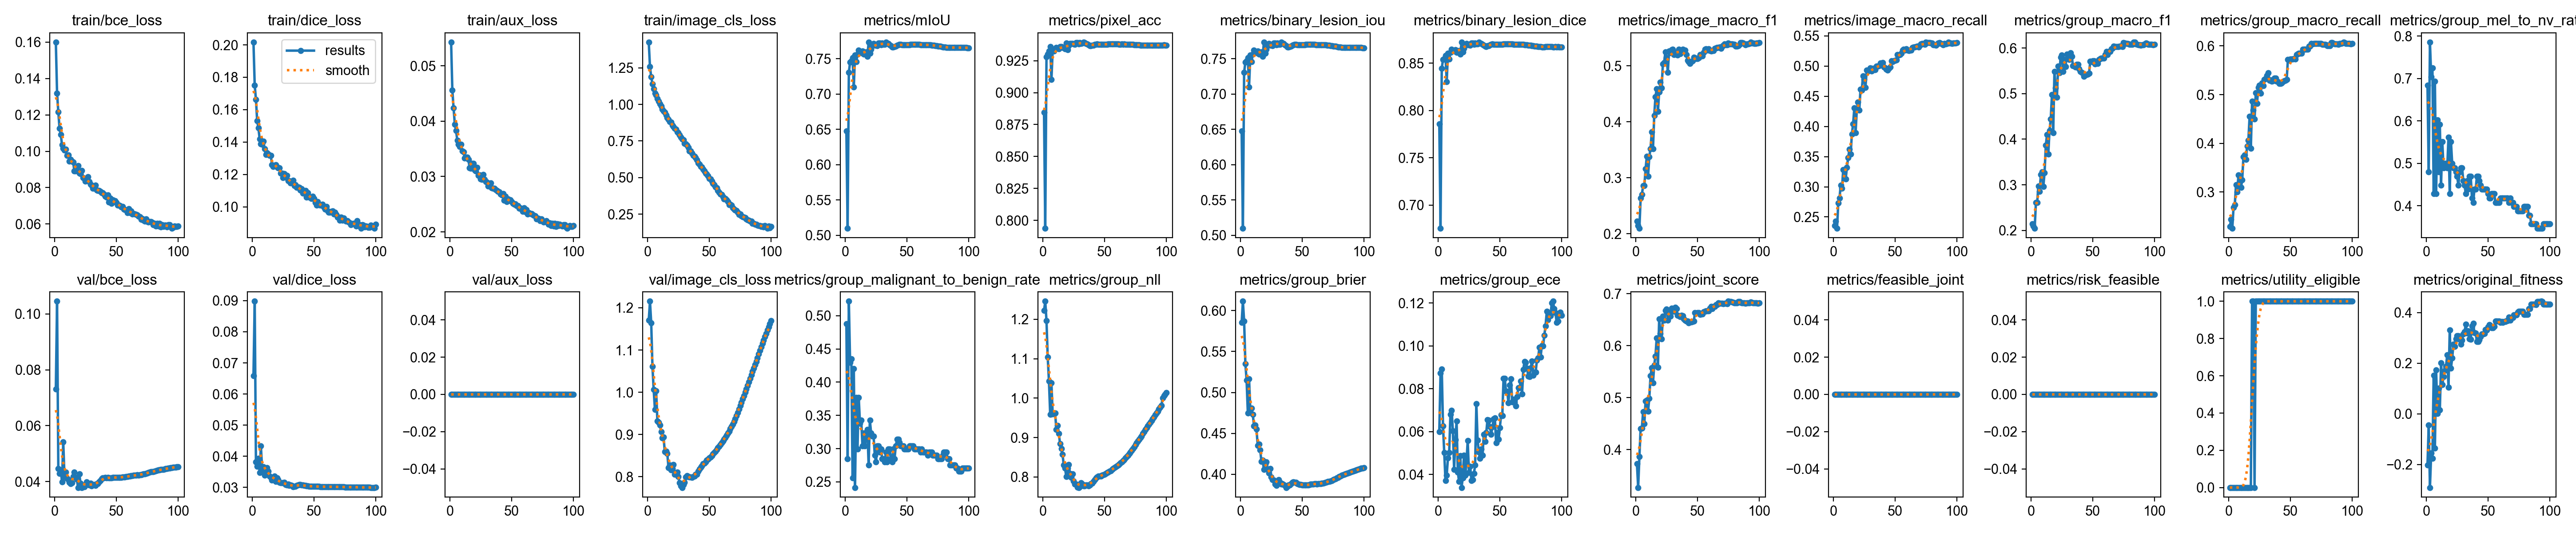

Data behind this chart, as committed beside it:
epoch, time, train/bce_loss, train/dice_loss, train/aux_loss, train/image_cls_loss, metrics/mIoU, metrics/pixel_acc, metrics/binary_lesion_iou, metrics/binary_lesion_dice, metrics/image_macro_f1, metrics/image_macro_recall, metrics/group_macro_f1, metrics/group_macro_recall, metrics/group_mel_to_nv_rate, metrics/group_malignant_to_benign_rate, metrics/group_nll, metrics/group_brier, metrics/group_ece, metrics/joint_score, metrics/feasible_joint, metrics/risk_feasible, metrics/utility_eligible, val/bce_loss
1, 232.4, 0.16, 0.2017, 0.05429, 1.426, 0.6474, 0.8844, 0.6474, 0.786, 0.2226, 0.2359, 0.2148, 0.2293, 0.6837, 0.4879, 1.222, 0.5854, 0.05992, 0.3729, 0, 0, 0, 0.07305
2, 457.7, 0.1319, 0.1751, 0.04559, 1.257, 0.5099, 0.7939, 0.5099, 0.6754, 0.2149, 0.2432, 0.2098, 0.2432, 0.4796, 0.285, 1.246, 0.6114, 0.08733, 0.327, 0, 0, 0, 0.1045
3, 678.9, 0.1217, 0.1664, 0.04237, 1.188, 0.7306, 0.9281, 0.7306, 0.8443, 0.2097, 0.2312, 0.2045, 0.2253, 0.7857, 0.5217, 1.196, 0.5873, 0.08932, 0.3866, 0, 0, 0, 0.04469
4, 900.4, 0.1126, 0.153, 0.03946, 1.141, 0.7451, 0.93, 0.7451, 0.8539, 0.2635, 0.2731, 0.2607, 0.2686, 0.7041, 0.4299, 1.104, 0.5353, 0.0627, 0.4407, 0, 0, 0, 0.04299
5, 1123, 0.1092, 0.1487, 0.03833, 1.106, 0.7467, 0.9326, 0.7467, 0.855, 0.27, 0.2817, 0.2607, 0.2734, 0.7245, 0.4348, 1.043, 0.515, 0.05028, 0.4412, 0, 0, 0, 0.04417
6, 1345, 0.1035, 0.142, 0.03655, 1.078, 0.7515, 0.9359, 0.7515, 0.8581, 0.2858, 0.3029, 0.2971, 0.3152, 0.4286, 0.256, 0.9586, 0.475, 0.03716, 0.4725, 0, 0, 0, 0.0399
7, 1570, 0.1015, 0.139, 0.03583, 1.063, 0.71, 0.9103, 0.71, 0.8304, 0.2857, 0.2974, 0.2853, 0.3005, 0.6939, 0.4203, 1.038, 0.5167, 0.03959, 0.4501, 0, 0, 0, 0.0542
8, 1793, 0.1005, 0.1387, 0.03545, 1.039, 0.7554, 0.9327, 0.7554, 0.8606, 0.3159, 0.3282, 0.3227, 0.3351, 0.4286, 0.2415, 0.9601, 0.479, 0.04775, 0.4937, 0, 0, 0, 0.04179
9, 2015, 0.101, 0.1404, 0.03583, 1.021, 0.7456, 0.9326, 0.7456, 0.8543, 0.3382, 0.3287, 0.3284, 0.3207, 0.602, 0.3768, 0.9626, 0.4805, 0.05024, 0.4948, 0, 0, 0, 0.04338
10, 2237, 0.09773, 0.1358, 0.03465, 1.004, 0.7562, 0.9341, 0.7562, 0.8612, 0.3023, 0.3127, 0.2963, 0.3094, 0.4796, 0.2995, 0.9617, 0.4733, 0.06805, 0.4734, 0, 0, 0, 0.04111
11, 2458, 0.09798, 0.1323, 0.03447, 0.9869, 0.7618, 0.9351, 0.7618, 0.8648, 0.3373, 0.3323, 0.3264, 0.3247, 0.5918, 0.3768, 0.9205, 0.4592, 0.06997, 0.4986, 0, 0, 0, 0.04077
12, 2680, 0.0944, 0.1334, 0.03336, 0.9653, 0.7597, 0.9346, 0.7597, 0.8634, 0.352, 0.3481, 0.3863, 0.3724, 0.449, 0.3382, 0.9311, 0.4602, 0.06033, 0.5418, 0, 0, 0, 0.03977
13, 2902, 0.09544, 0.1324, 0.03348, 0.9556, 0.7583, 0.9343, 0.7583, 0.8626, 0.3818, 0.3621, 0.4103, 0.3757, 0.551, 0.343, 0.9098, 0.4551, 0.04234, 0.5578, 0, 0, 0, 0.03923
14, 3129, 0.09449, 0.1318, 0.03349, 0.9458, 0.7607, 0.936, 0.7607, 0.8641, 0.3516, 0.354, 0.3674, 0.3668, 0.4898, 0.3044, 0.8841, 0.4352, 0.05619, 0.5286, 0, 0, 0, 0.03951
15, 3352, 0.09413, 0.1317, 0.03309, 0.9259, 0.7565, 0.9359, 0.7565, 0.8614, 0.4109, 0.387, 0.4188, 0.3942, 0.5, 0.3237, 0.8718, 0.437, 0.06489, 0.5629, 0, 0, 0, 0.04179
16, 3575, 0.08921, 0.126, 0.03155, 0.9084, 0.7576, 0.9351, 0.7576, 0.8621, 0.4448, 0.4042, 0.4441, 0.4061, 0.5, 0.3044, 0.8569, 0.4297, 0.04116, 0.58, 0, 0, 0, 0.04343
17, 3798, 0.08918, 0.1247, 0.03145, 0.8978, 0.7594, 0.9352, 0.7594, 0.8633, 0.459, 0.4305, 0.4982, 0.4558, 0.4898, 0.3188, 0.83, 0.4156, 0.03678, 0.6151, 0, 0, 0, 0.04156
18, 4022, 0.09134, 0.1254, 0.03236, 0.8825, 0.7534, 0.9342, 0.7534, 0.8594, 0.4182, 0.3891, 0.4142, 0.3896, 0.5612, 0.3285, 0.8228, 0.4171, 0.04871, 0.5586, 0, 0, 0, 0.0408
19, 4250, 0.092, 0.126, 0.03233, 0.8773, 0.773, 0.9389, 0.773, 0.872, 0.4537, 0.4276, 0.5483, 0.4861, 0.4286, 0.2754, 0.801, 0.4058, 0.03397, 0.651, 0, 0, 1, 0.0379
20, 4478, 0.08797, 0.1246, 0.0312, 0.8577, 0.7575, 0.9334, 0.7575, 0.862, 0.4704, 0.4405, 0.5122, 0.468, 0.551, 0.343, 0.8226, 0.4125, 0.03851, 0.6229, 0, 0, 1, 0.04276
21, 4705, 0.08757, 0.1241, 0.03102, 0.8475, 0.7631, 0.9367, 0.7631, 0.8657, 0.4608, 0.4268, 0.492, 0.4498, 0.5, 0.3237, 0.8312, 0.4151, 0.04892, 0.6127, 0, 0, 0, 0.03935
22, 4930, 0.08942, 0.124, 0.03168, 0.835, 0.7695, 0.9385, 0.7695, 0.8697, 0.5033, 0.4615, 0.5607, 0.5033, 0.4898, 0.3188, 0.8087, 0.4065, 0.03974, 0.6568, 0, 0, 1, 0.0379
23, 5159, 0.08558, 0.1206, 0.03021, 0.8309, 0.7712, 0.9383, 0.7712, 0.8709, 0.5053, 0.4599, 0.5457, 0.4816, 0.4898, 0.3188, 0.7984, 0.4014, 0.04576, 0.6487, 0, 0, 1, 0.03842
24, 5386, 0.08492, 0.1207, 0.03029, 0.8132, 0.7692, 0.9382, 0.7692, 0.8695, 0.5246, 0.4834, 0.5799, 0.5149, 0.4796, 0.2899, 0.8076, 0.4069, 0.05587, 0.6679, 0, 0, 1, 0.03808
25, 5614, 0.08354, 0.1181, 0.02954, 0.8053, 0.7698, 0.9379, 0.7698, 0.8699, 0.5145, 0.4781, 0.5842, 0.5193, 0.4694, 0.2802, 0.7903, 0.3969, 0.04083, 0.6706, 0, 0, 1, 0.03901
26, 5842, 0.08374, 0.1205, 0.02947, 0.792, 0.7683, 0.9376, 0.7683, 0.869, 0.4886, 0.4645, 0.548, 0.5026, 0.449, 0.3044, 0.7825, 0.3934, 0.04387, 0.6489, 0, 0, 1, 0.03992
27, 6068, 0.08593, 0.1184, 0.03038, 0.775, 0.772, 0.9391, 0.772, 0.8713, 0.5262, 0.4934, 0.575, 0.5239, 0.4796, 0.3044, 0.7818, 0.393, 0.03728, 0.6662, 0, 0, 1, 0.03887
28, 6294, 0.08331, 0.1194, 0.02949, 0.7627, 0.772, 0.9391, 0.772, 0.8713, 0.5232, 0.4919, 0.5587, 0.5185, 0.4898, 0.2947, 0.7745, 0.3877, 0.03757, 0.6568, 0, 0, 1, 0.03873
29, 6520, 0.08185, 0.116, 0.02908, 0.7575, 0.7695, 0.9382, 0.7695, 0.8697, 0.529, 0.4929, 0.5866, 0.5308, 0.4898, 0.2995, 0.7734, 0.3864, 0.04047, 0.6718, 0, 0, 1, 0.0394
30, 6749, 0.08126, 0.1161, 0.029, 0.7342, 0.772, 0.939, 0.772, 0.8713, 0.5294, 0.4968, 0.5766, 0.5327, 0.4592, 0.285, 0.7751, 0.3889, 0.04436, 0.6672, 0, 0, 1, 0.03842
31, 6985, 0.07962, 0.1148, 0.02829, 0.7294, 0.7704, 0.9385, 0.7704, 0.8703, 0.5201, 0.4919, 0.575, 0.5391, 0.449, 0.285, 0.7858, 0.3933, 0.07311, 0.6656, 0, 0, 1, 0.03889
32, 7216, 0.0796, 0.1151, 0.02826, 0.7209, 0.7704, 0.9386, 0.7704, 0.8703, 0.5236, 0.4965, 0.5894, 0.5446, 0.4286, 0.2802, 0.7821, 0.3902, 0.05603, 0.6738, 0, 0, 1, 0.03895
33, 7447, 0.08141, 0.1165, 0.02886, 0.7047, 0.7734, 0.9395, 0.7734, 0.8723, 0.5242, 0.494, 0.582, 0.5289, 0.4592, 0.2947, 0.7775, 0.3882, 0.05039, 0.671, 0, 0, 1, 0.03866
34, 7673, 0.07859, 0.1131, 0.02797, 0.6808, 0.7721, 0.9389, 0.7721, 0.8714, 0.5195, 0.4943, 0.5608, 0.5304, 0.4388, 0.2802, 0.7776, 0.3886, 0.04747, 0.658, 0, 0, 1, 0.03933
35, 7896, 0.07834, 0.1136, 0.02789, 0.6807, 0.7715, 0.9385, 0.7715, 0.871, 0.5292, 0.5002, 0.5608, 0.5276, 0.4694, 0.2995, 0.7798, 0.3873, 0.05191, 0.6578, 0, 0, 1, 0.03932
36, 8119, 0.0784, 0.1119, 0.02786, 0.6662, 0.7696, 0.9379, 0.7696, 0.8698, 0.5218, 0.4997, 0.5587, 0.5281, 0.4694, 0.2995, 0.7799, 0.3862, 0.04896, 0.6557, 0, 0, 1, 0.03984
37, 8345, 0.07781, 0.1123, 0.02766, 0.651, 0.7681, 0.9375, 0.7681, 0.8688, 0.5271, 0.5005, 0.5641, 0.5342, 0.4184, 0.285, 0.7777, 0.3839, 0.05869, 0.6582, 0, 0, 1, 0.04043
38, 8573, 0.07719, 0.1119, 0.02744, 0.645, 0.7666, 0.9368, 0.7666, 0.8679, 0.5296, 0.5049, 0.5639, 0.5336, 0.4082, 0.2802, 0.7798, 0.3851, 0.05552, 0.6575, 0, 0, 1, 0.04094
39, 8798, 0.07719, 0.1103, 0.02729, 0.6367, 0.7663, 0.9366, 0.7663, 0.8677, 0.5272, 0.5041, 0.5541, 0.5274, 0.4388, 0.2995, 0.7835, 0.387, 0.0595, 0.6516, 0, 0, 1, 0.04131
40, 9022, 0.07641, 0.1111, 0.0272, 0.6195, 0.7673, 0.937, 0.7673, 0.8683, 0.5281, 0.5057, 0.5488, 0.5261, 0.4388, 0.285, 0.7842, 0.3868, 0.06562, 0.6489, 0, 0, 1, 0.04129
41, 9247, 0.07516, 0.1085, 0.02685, 0.6008, 0.7678, 0.9371, 0.7678, 0.8686, 0.5202, 0.4986, 0.5461, 0.5229, 0.4694, 0.3044, 0.7886, 0.3883, 0.06531, 0.6475, 0, 0, 1, 0.04146
42, 220.9, 0.07471, 0.1098, 0.02665, 0.5898, 0.7691, 0.9376, 0.7691, 0.8694, 0.5098, 0.4966, 0.5451, 0.5226, 0.4694, 0.314, 0.7935, 0.3899, 0.06224, 0.6474, 0, 0, 1, 0.04139
43, 444, 0.07583, 0.11, 0.02692, 0.5748, 0.7697, 0.9377, 0.7697, 0.8698, 0.5069, 0.4947, 0.5378, 0.5239, 0.4592, 0.314, 0.7978, 0.3907, 0.05874, 0.6434, 0, 0, 1, 0.04147
44, 667, 0.07201, 0.106, 0.0257, 0.5719, 0.7701, 0.9379, 0.7701, 0.8701, 0.5044, 0.4936, 0.5404, 0.5266, 0.449, 0.3092, 0.7998, 0.3903, 0.0622, 0.6451, 0, 0, 1, 0.0414
45, 889.4, 0.07421, 0.1088, 0.02646, 0.5564, 0.7699, 0.9378, 0.7699, 0.87, 0.5072, 0.4964, 0.5417, 0.5279, 0.4388, 0.3044, 0.8024, 0.3899, 0.06594, 0.6458, 0, 0, 1, 0.0414
46, 1111, 0.07131, 0.1059, 0.02546, 0.5433, 0.7698, 0.9377, 0.7698, 0.8699, 0.5091, 0.4986, 0.5422, 0.5289, 0.4388, 0.3044, 0.8021, 0.3886, 0.06635, 0.6461, 0, 0, 1, 0.0414
47, 1332, 0.07327, 0.106, 0.02593, 0.5306, 0.7697, 0.9377, 0.7697, 0.8698, 0.5155, 0.5089, 0.5445, 0.5308, 0.4388, 0.3044, 0.8024, 0.3879, 0.0548, 0.6474, 0, 0, 1, 0.04143
48, 1554, 0.07239, 0.1051, 0.02572, 0.5244, 0.7697, 0.9377, 0.7697, 0.8699, 0.5143, 0.5072, 0.5712, 0.572, 0.4388, 0.2995, 0.8046, 0.3876, 0.05959, 0.663, 0, 0, 1, 0.04152
49, 1775, 0.07272, 0.1064, 0.0258, 0.5116, 0.7697, 0.9377, 0.7697, 0.8699, 0.5125, 0.5085, 0.5703, 0.5716, 0.4388, 0.2995, 0.8054, 0.3872, 0.05638, 0.6626, 0, 0, 1, 0.04145
50, 1996, 0.07172, 0.105, 0.02546, 0.4939, 0.7698, 0.9378, 0.7698, 0.8699, 0.5131, 0.5093, 0.5716, 0.5728, 0.4286, 0.2995, 0.8073, 0.3871, 0.06177, 0.6633, 0, 0, 1, 0.04148
51, 2217, 0.0704, 0.1027, 0.02514, 0.4888, 0.7697, 0.9378, 0.7697, 0.8699, 0.5145, 0.5101, 0.5719, 0.5733, 0.4184, 0.2995, 0.8088, 0.3867, 0.06782, 0.6635, 0, 0, 1, 0.04146
52, 2438, 0.07022, 0.1011, 0.02496, 0.4743, 0.7697, 0.9377, 0.7697, 0.8699, 0.52, 0.5192, 0.5655, 0.5733, 0.4184, 0.3044, 0.8107, 0.3867, 0.06756, 0.6597, 0, 0, 1, 0.04156
53, 2659, 0.0701, 0.1033, 0.02508, 0.4604, 0.7702, 0.9379, 0.7702, 0.8702, 0.5173, 0.5185, 0.567, 0.5738, 0.4286, 0.3044, 0.8129, 0.3867, 0.08482, 0.6608, 0, 0, 1, 0.04153
54, 2880, 0.06945, 0.1014, 0.02477, 0.4494, 0.7702, 0.938, 0.7702, 0.8702, 0.5173, 0.5191, 0.5663, 0.5733, 0.4286, 0.3044, 0.8145, 0.3867, 0.08485, 0.6604, 0, 0, 1, 0.04155
55, 3102, 0.06951, 0.1011, 0.02472, 0.4361, 0.7702, 0.9379, 0.7702, 0.8702, 0.5239, 0.5211, 0.5748, 0.5821, 0.4286, 0.3044, 0.8158, 0.3867, 0.07882, 0.6654, 0, 0, 1, 0.04161
56, 3323, 0.06807, 0.1012, 0.02429, 0.4307, 0.7702, 0.938, 0.7702, 0.8702, 0.5291, 0.5263, 0.5764, 0.5838, 0.4082, 0.2995, 0.8187, 0.3873, 0.07878, 0.6663, 0, 0, 1, 0.04159
57, 3546, 0.06799, 0.1016, 0.02432, 0.412, 0.7702, 0.9379, 0.7702, 0.8702, 0.5303, 0.5279, 0.5775, 0.5851, 0.4082, 0.2995, 0.821, 0.3877, 0.07346, 0.6669, 0, 0, 1, 0.04167
58, 3768, 0.06771, 0.09992, 0.02407, 0.3996, 0.7704, 0.938, 0.7704, 0.8703, 0.5277, 0.5264, 0.5775, 0.5851, 0.4082, 0.2995, 0.8233, 0.3878, 0.08167, 0.667, 0, 0, 1, 0.04175
59, 3990, 0.06608, 0.0986, 0.02369, 0.3879, 0.7703, 0.938, 0.7703, 0.8703, 0.5299, 0.5283, 0.5775, 0.5851, 0.4082, 0.2995, 0.8259, 0.3881, 0.08474, 0.667, 0, 0, 1, 0.04181
60, 4211, 0.06825, 0.1001, 0.02433, 0.3853, 0.7701, 0.938, 0.7701, 0.8701, 0.5273, 0.5267, 0.5858, 0.593, 0.4184, 0.2995, 0.8283, 0.3883, 0.07383, 0.6717, 0, 0, 1, 0.04191
... 40 more rows
